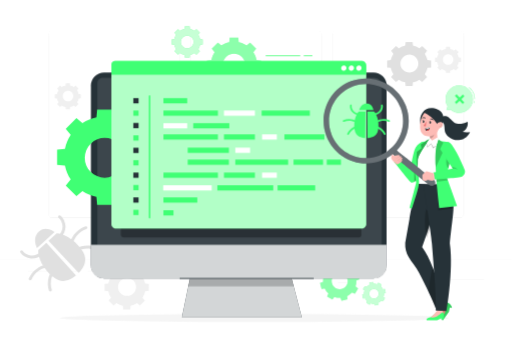
t = 0.00 s
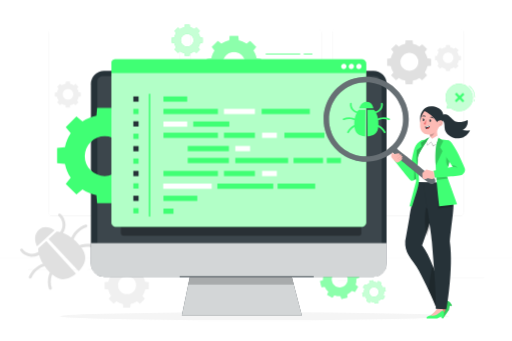
t = 0.19 s
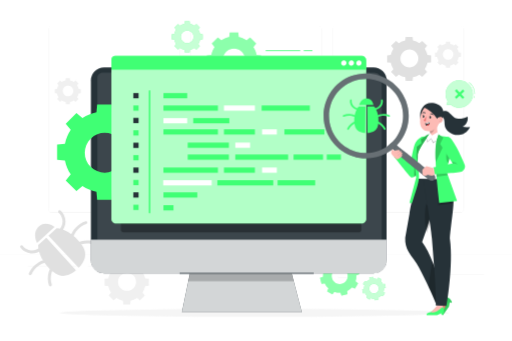
t = 0.56 s
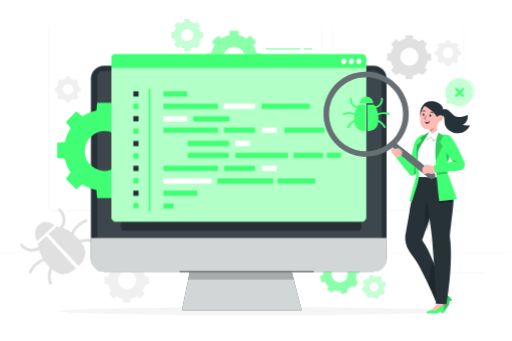
t = 0.75 s
t = 0.94 s: frame unchanged from t = 0.56 s, image omitted
t = 1.31 s: frame unchanged from t = 0.19 s, image omitted

The animated SVG that drew these frames (rendered in a browser with its animation timeline set to each time). Animation: 1 CSS @keyframes rule; one cycle of 1.50 s, repeats indefinitely.

<svg class="animated" id="freepik_stories-software-tester" xmlns="http://www.w3.org/2000/svg" viewBox="0 0 750 500" version="1.1" xmlns:xlink="http://www.w3.org/1999/xlink" xmlns:svgjs="http://svgjs.com/svgjs"><style>svg#freepik_stories-software-tester:not(.animated) .animable {opacity: 0;}svg#freepik_stories-software-tester.animated #freepik--background-complete--inject-76 {animation: 1.5s Infinite  linear floating;animation-delay: 0s;}svg#freepik_stories-software-tester.animated #freepik--Shadow--inject-76 {animation: 1.5s Infinite  linear floating;animation-delay: 0s;}svg#freepik_stories-software-tester.animated #freepik--Gears_2--inject-76 {animation: 1.5s Infinite  linear floating;animation-delay: 0s;}svg#freepik_stories-software-tester.animated #freepik--Device--inject-76 {animation: 1.5s Infinite  linear floating;animation-delay: 0s;}svg#freepik_stories-software-tester.animated #freepik--Gear_1--inject-76 {animation: 1.5s Infinite  linear floating;animation-delay: 0s;}svg#freepik_stories-software-tester.animated #freepik--Tab--inject-76 {animation: 1.5s Infinite  linear floating;animation-delay: 0s;}svg#freepik_stories-software-tester.animated #freepik--Speech_Bubble--inject-76 {animation: 1.5s Infinite  linear floating;animation-delay: 0s;}svg#freepik_stories-software-tester.animated #freepik--Character--inject-76 {animation: 1.5s Infinite  linear floating;animation-delay: 0s;}            @keyframes floating {                0% {                    opacity: 1;                    transform: translateY(0px);                }                50% {                    transform: translateY(-10px);                }                100% {                    opacity: 1;                    transform: translateY(0px);                }            }        </style><g id="freepik--background-complete--inject-76" class="animable" style="transform-origin: 375px 249.142px;"><g id="els6r88xxpu" class="animable" style="transform-origin: 375px 229.83px;"><g id="elc1lh1mrg7nq" class="animable" style="transform-origin: 375px 212.709px;"><g id="el0tsl9ptvyi8q" class="animable" style="transform-origin: 375px 182.114px;"><g id="eldzn4ff1niim" class="animable" style="transform-origin: 479.147px 182.114px;"><path d="M673.734,319.613h-180.746c-3.232,0-5.862-2.63-5.862-5.862V50.477c0-3.232,2.63-5.862,5.862-5.862h180.746c3.232,0,5.862,2.629,5.862,5.862V313.751c0,3.233-2.63,5.862-5.862,5.862ZM492.988,44.866c-3.095,0-5.612,2.518-5.612,5.612V313.751c0,3.095,2.518,5.612,5.612,5.612h180.746c3.095,0,5.612-2.518,5.612-5.612V50.477c0-3.094-2.518-5.612-5.612-5.612h-180.746Z" style="fill: rgb(224, 224, 224); transform-origin: 583.361px 182.114px;" id="elxgxqzxiql6" class="animable"></path><path d="M465.306,319.613h-180.747c-3.232,0-5.862-2.63-5.862-5.862V50.477c0-3.232,2.629-5.862,5.862-5.862h180.747c3.232,0,5.862,2.629,5.862,5.862V313.751c0,3.233-2.63,5.862-5.862,5.862ZM284.559,44.866c-3.094,0-5.612,2.518-5.612,5.612V313.751c0,3.095,2.518,5.612,5.612,5.612h180.747c3.095,0,5.612-2.518,5.612-5.612V50.477c0-3.094-2.518-5.612-5.612-5.612h-180.747Z" style="fill: rgb(224, 224, 224); transform-origin: 374.933px 182.114px;" id="eligbauvko41j" class="animable"></path></g><path d="M257.012,319.613H76.266c-3.232,0-5.862-2.63-5.862-5.862V50.477c0-3.232,2.629-5.862,5.862-5.862h180.746c3.232,0,5.862,2.629,5.862,5.862V313.751c0,3.233-2.63,5.862-5.862,5.862ZM76.266,44.866c-3.094,0-5.612,2.518-5.612,5.612V313.751c0,3.095,2.518,5.612,5.612,5.612h180.746c3.095,0,5.612-2.518,5.612-5.612V50.477c0-3.094-2.517-5.612-5.612-5.612H76.266Z" style="fill: rgb(224, 224, 224); transform-origin: 166.639px 182.114px;" id="elq9geyvb9rxj" class="animable"></path></g><rect y="380.683" width="750" height=".12" style="fill: rgb(224, 224, 224); transform-origin: 375px 380.743px;" id="els34l6xb4zic" class="animable"></rect></g><g id="elt2vedsngffe" class="animable" style="transform-origin: 375px 406.153px;"><rect x="653.626" y="410.059" width="55.729" height=".421" style="fill: rgb(235, 235, 235); transform-origin: 681.49px 410.27px;" id="elikd42sh54mj" class="animable"></rect><rect x="495.044" y="414.624" width="14.627" height=".421" style="fill: rgb(235, 235, 235); transform-origin: 502.357px 414.835px;" id="elklzbxzwyr8" class="animable"></rect><rect x="40.645" y="397.261" width="72.675" height=".421" style="fill: rgb(235, 235, 235); transform-origin: 76.9825px 397.472px;" id="elo1ncafuny8" class="animable"></rect><rect x="128.299" y="397.261" width="10.655" height=".421" style="fill: rgb(235, 235, 235); transform-origin: 133.626px 397.472px;" id="elmx2wd49lnxa" class="animable"></rect><rect x="173.586" y="404.365" width="157.613" height=".421" style="fill: rgb(235, 235, 235); transform-origin: 252.393px 404.576px;" id="el12shpqdzc62" class="animable"></rect></g></g><g id="elb51z0l5l88k" class="animable" style="transform-origin: 85.3249px 371.445px;"><path d="M82.707,341.945l-11.928,10.966,44.071,47.204s17.907-14.64,5.369-32.839c-12.538-18.199-28.796-25.133-37.512-25.332Z" style="fill: rgb(224, 224, 224); transform-origin: 97.7266px 371.03px;" id="elhshuh12w1f" class="animable"></path><path d="M88.101,315.963c2.477,1.694,4.384,4.561,5.617,7.256,1.277,2.79,1.976,5.798,2.029,8.867,.106,6.125-2.648,12.159-7.149,16.268-2.062,1.883-5.004-1.309-2.938-3.195,3.618-3.304,5.747-8.001,5.753-12.913,.003-2.357-.524-4.738-1.488-6.887-.902-2.012-2.262-4.44-4.125-5.713-2.303-1.575-.008-5.261,2.3-3.683h0Z" style="fill: rgb(224, 224, 224); transform-origin: 90.2972px 332.253px;" id="el3v14uy91ugr" class="animable"></path><path d="M126.122,335.963c-9.32,3.194-16.63,11.115-19.35,20.533-.777,2.691-4.925,1.407-4.15-1.276,3.184-11.024,11.766-19.795,22.576-23.499,1.118-.383,2.342,.612,2.583,1.659,.287,1.25-.557,2.205-1.659,2.583h0Z" style="fill: rgb(224, 224, 224); transform-origin: 115.182px 344.81px;" id="el53ht9r6pq7x" class="animable"></path><path d="M138.758,366.574c-8.386-3.407-17.976-2.875-25.898,1.524-2.441,1.356-4.429-2.505-1.984-3.863,8.813-4.894,19.809-5.61,29.158-1.812,1.085,.441,1.802,1.524,1.437,2.713-.321,1.045-1.622,1.88-2.713,1.437h0Z" style="fill: rgb(224, 224, 224); transform-origin: 125.664px 364.191px;" id="elgx22j5nqt8t" class="animable"></path><path d="M55.717,366.76l11.928-10.967,43.344,47.872s-16.089,16.617-33.173,2.598-22.632-30.801-22.099-39.503Z" style="fill: rgb(224, 224, 224); transform-origin: 83.3357px 383.839px;" id="els5kwhu2nhi" class="animable"></path><path d="M33.237,367.974c1.086,1.916,3.322,3.449,5.198,4.507,2.103,1.186,4.48,1.942,6.888,2.142,4.895,.406,9.754-1.321,13.349-4.65,2.05-1.898,4.991,1.295,2.938,3.196-4.472,4.14-10.716,6.379-16.81,5.76-3.051-.31-5.996-1.255-8.665-2.765-2.581-1.461-5.278-3.593-6.76-6.206-1.377-2.429,2.484-4.415,3.863-1.984h0Z" style="fill: rgb(224, 224, 224); transform-origin: 45.6947px 372.949px;" id="eldhmqg5bsut" class="animable"></path><path d="M41.967,408.245c4.597-10.46,14.056-18.278,25.308-20.527,2.736-.547,3.673,3.693,.924,4.242-9.613,1.921-18.119,8.542-22.083,17.561-.475,1.081-1.498,1.796-2.713,1.437-1.024-.303-1.908-1.642-1.437-2.713h0Z" style="fill: rgb(224, 224, 224); transform-origin: 55.844px 399.361px;" id="elkh3hr53gmhf" class="animable"></path><path d="M71.319,425.603c-3.001-9.634-1.366-20.532,4.249-28.904,1.556-2.319,5.241-.022,3.683,2.3-5.048,7.525-6.382,17.037-3.69,25.679,.349,1.119-.585,2.349-1.659,2.583-1.228,.267-2.233-.536-2.583-1.659h0Z" style="fill: rgb(224, 224, 224); transform-origin: 74.7331px 411.523px;" id="el1noa75fc58u" class="animable"></path><path d="M79.698,340.147c.159,.354-12.392-10.39-23.049-.592-10.657,9.798-2.595,24.178-2.595,24.178l25.644-23.586Z" style="fill: rgb(224, 224, 224); transform-origin: 65.4156px 349.577px;" id="el8pbipwsyd1v" class="animable"></path></g><path d="M576.479,78.665c-1.925,2.932-3.22,6.152-3.91,9.474l-5.291,.498v10.245l5.291,.499c.689,3.321,1.984,6.541,3.909,9.474l-3.379,4.081,7.245,7.245,4.081-3.379c2.932,1.925,6.153,3.22,9.474,3.909l.498,5.291h10.245l.498-5.29c3.322-.69,6.542-1.985,9.474-3.91l4.081,3.379,7.245-7.245-3.379-4.082c1.925-2.932,3.22-6.152,3.909-9.474l5.29-.499v-10.245l-5.29-.499c-.69-3.321-1.985-6.541-3.91-9.473l3.379-4.081-7.245-7.245-4.081,3.379c-2.932-1.925-6.153-3.221-9.473-3.91l-.499-5.29h-10.245l-.498,5.291c-3.321,.69-6.541,1.984-9.473,3.909l-4.081-3.379-7.245,7.245,3.379,4.082Zm32.755,5.18c5.126,5.127,5.127,13.439,0,18.566-5.127,5.127-13.44,5.126-18.566,0-5.127-5.127-5.127-13.439,0-18.566,5.127-5.127,13.439-5.127,18.566,0Z" style="fill: rgb(224, 224, 224); transform-origin: 599.519px 93.7595px;" id="elv98l6agt5ms" class="animable"></path><path d="M642.888,78.8c-1.138,1.733-1.903,3.636-2.311,5.599l-3.127,.294v6.055l3.127,.295c.407,1.963,1.173,3.866,2.31,5.599l-1.997,2.412,4.282,4.282,2.412-1.997c1.733,1.138,3.636,1.903,5.599,2.311l.294,3.127h6.055l.295-3.127c1.963-.408,3.866-1.173,5.599-2.311l2.412,1.997,4.282-4.282-1.997-2.412c1.138-1.733,1.903-3.636,2.31-5.599l3.126-.295v-6.055l-3.126-.295c-.408-1.963-1.173-3.866-2.311-5.599l1.997-2.412-4.282-4.282-2.412,1.997c-1.733-1.138-3.636-1.904-5.599-2.311l-.295-3.127h-6.055l-.294,3.127c-1.963,.408-3.866,1.173-5.599,2.31l-2.412-1.997-4.282,4.282,1.997,2.412Zm19.359,3.061c3.03,3.03,3.03,7.943,0,10.973-3.03,3.03-7.943,3.03-10.973,0s-3.03-7.943,0-10.973c3.03-3.03,7.943-3.03,10.973,0Z" style="fill: rgb(240, 240, 240); transform-origin: 656.504px 87.7205px;" id="elgthwl6phfoa" class="animable"></path><path d="M85.521,132.23c-1.138,1.733-1.903,3.636-2.311,5.599l-3.127,.294v6.055l3.127,.295c.407,1.963,1.173,3.866,2.31,5.599l-1.997,2.412,4.282,4.282,2.412-1.997c1.733,1.138,3.636,1.903,5.599,2.311l.294,3.127h6.055l.295-3.127c1.963-.408,3.866-1.173,5.599-2.311l2.412,1.997,4.282-4.282-1.997-2.412c1.138-1.733,1.903-3.636,2.31-5.599l3.126-.295v-6.055l-3.126-.295c-.408-1.963-1.173-3.866-2.311-5.599l1.997-2.412-4.282-4.282-2.412,1.997c-1.733-1.138-3.636-1.904-5.599-2.311l-.295-3.127h-6.055l-.294,3.127c-1.963,.408-3.866,1.173-5.599,2.311l-2.412-1.997-4.282,4.282,1.997,2.412Zm19.359,3.062c3.03,3.03,3.03,7.943,0,10.973-3.03,3.03-7.943,3.03-10.973,0s-3.03-7.943,0-10.973c3.03-3.03,7.943-3.03,10.973,0Z" style="fill: rgb(240, 240, 240); transform-origin: 99.1375px 141.151px;" id="eleg9en4p24c8" class="animable"></path><path d="M162.378,406.13c-1.933,2.944-3.234,6.178-3.926,9.514l-5.313,.5v10.289l5.314,.501c.692,3.335,1.993,6.569,3.926,9.514l-3.394,4.099,7.276,7.275,4.099-3.393c2.945,1.933,6.179,3.234,9.514,3.926l.5,5.313h10.289l.501-5.313c3.336-.693,6.57-1.993,9.514-3.926l4.099,3.393,7.276-7.276-3.393-4.099c1.933-2.945,3.234-6.179,3.926-9.514l5.312-.501v-10.289l-5.312-.501c-.693-3.335-1.993-6.569-3.927-9.514l3.394-4.099-7.276-7.275-4.099,3.393c-2.945-1.933-6.179-3.234-9.514-3.927l-.501-5.313h-10.289l-.5,5.313c-3.335,.693-6.569,1.993-9.514,3.926l-4.099-3.393-7.276,7.276,3.394,4.099Zm32.895,5.202c5.148,5.148,5.149,13.497,0,18.645-5.149,5.149-13.497,5.149-18.646,0s-5.149-13.496,0-18.646c5.149-5.149,13.496-5.149,18.645,0Z" style="fill: rgb(240, 240, 240); transform-origin: 185.519px 421.288px;" id="elptf0a9thbj" class="animable"></path></g><g id="freepik--Shadow--inject-76" class="animable" style="transform-origin: 372.69px 466.2px;"><ellipse cx="372.69" cy="466.2" rx="285.376" ry="5.907" style="fill: rgb(245, 245, 245); transform-origin: 372.69px 466.2px;" id="elxkwwychrm4j" class="animable"></ellipse></g><g id="freepik--Gears_2--inject-76" class="animable" style="transform-origin: 408.342px 243.366px;"><g id="elkhsstiyk7p" class="animable" style="transform-origin: 497.748px 412.22px;"><path d="M474.597,404.293c-1.013,2.947-1.419,6.003-1.282,9.014l-4.444,1.592,2.252,8.818,4.664-.734c1.323,2.707,3.146,5.194,5.448,7.294l-2.011,4.256,7.828,4.643,2.77-3.805c2.947,1.012,6.004,1.419,9.014,1.282l1.592,4.444,8.818-2.253-.734-4.663c2.707-1.324,5.194-3.147,7.295-5.448l4.256,2.011,4.643-7.828-3.805-2.77c1.012-2.947,1.419-6.003,1.282-9.014l4.443-1.592-2.252-8.818-4.663,.734c-1.324-2.707-3.147-5.194-5.448-7.294l2.011-4.256-7.828-4.643-2.77,3.806c-2.947-1.013-6.004-1.42-9.014-1.283l-1.592-4.444-8.818,2.253,.734,4.663c-2.707,1.324-5.194,3.146-7.294,5.448l-4.256-2.011-4.643,7.829,3.806,2.77Zm29.193-2.261c5.626,3.337,7.482,10.603,4.145,16.229-3.337,5.627-10.604,7.482-16.229,4.146-5.627-3.337-7.482-10.603-4.145-16.229,3.337-5.626,10.602-7.482,16.229-4.145Z" style="fill: rgb(64, 255, 116); transform-origin: 497.748px 412.22px;" id="elwxsofgajz2f" class="animable"></path><g id="eluw32ahsh5vq"><path d="M474.597,404.293c-1.013,2.947-1.419,6.003-1.282,9.014l-4.444,1.592,2.252,8.818,4.664-.734c1.323,2.707,3.146,5.194,5.448,7.294l-2.011,4.256,7.828,4.643,2.77-3.805c2.947,1.012,6.004,1.419,9.014,1.282l1.592,4.444,8.818-2.253-.734-4.663c2.707-1.324,5.194-3.147,7.295-5.448l4.256,2.011,4.643-7.828-3.805-2.77c1.012-2.947,1.419-6.003,1.282-9.014l4.443-1.592-2.252-8.818-4.663,.734c-1.324-2.707-3.147-5.194-5.448-7.294l2.011-4.256-7.828-4.643-2.77,3.806c-2.947-1.013-6.004-1.42-9.014-1.283l-1.592-4.444-8.818,2.253,.734,4.663c-2.707,1.324-5.194,3.146-7.294,5.448l-4.256-2.011-4.643,7.829,3.806,2.77Zm29.193-2.261c5.626,3.337,7.482,10.603,4.145,16.229-3.337,5.627-10.604,7.482-16.229,4.146-5.627-3.337-7.482-10.603-4.145-16.229,3.337-5.626,10.602-7.482,16.229-4.145Z" style="fill: rgb(255, 255, 255); opacity: 0.4; transform-origin: 497.748px 412.22px;" class="animable"></path></g></g><g id="elnpfpetepra" class="animable" style="transform-origin: 547.952px 430.624px;"><path d="M534.095,425.883c-.606,1.764-.849,3.593-.767,5.395l-2.66,.953,1.348,5.278,2.791-.44c.792,1.62,1.883,3.109,3.261,4.366l-1.204,2.547,4.686,2.779,1.658-2.278c1.764,.606,3.593,.849,5.395,.767l.953,2.66,5.278-1.349-.439-2.791c1.62-.793,3.109-1.883,4.366-3.261l2.547,1.203,2.779-4.686-2.278-1.658c.606-1.764,.849-3.593,.767-5.395l2.659-.953-1.348-5.278-2.791,.439c-.792-1.62-1.883-3.109-3.261-4.366l1.204-2.547-4.686-2.779-1.658,2.278c-1.764-.606-3.594-.85-5.395-.768l-.953-2.66-5.278,1.348,.439,2.791c-1.62,.792-3.109,1.883-4.366,3.26l-2.547-1.204-2.779,4.686,2.278,1.658Zm17.473-1.353c3.367,1.997,4.478,6.346,2.481,9.713-1.997,3.368-6.346,4.478-9.714,2.481-3.368-1.997-4.478-6.346-2.481-9.713,1.997-3.367,6.346-4.478,9.713-2.481Z" style="fill: rgb(64, 255, 116); transform-origin: 547.952px 430.624px;" id="el121ybdrxyy5" class="animable"></path><g id="elpyai3kl65r"><path d="M534.095,425.883c-.606,1.764-.849,3.593-.767,5.395l-2.66,.953,1.348,5.278,2.791-.44c.792,1.62,1.883,3.109,3.261,4.366l-1.204,2.547,4.686,2.779,1.658-2.278c1.764,.606,3.593,.849,5.395,.767l.953,2.66,5.278-1.349-.439-2.791c1.62-.793,3.109-1.883,4.366-3.261l2.547,1.203,2.779-4.686-2.278-1.658c.606-1.764,.849-3.593,.767-5.395l2.659-.953-1.348-5.278-2.791,.439c-.792-1.62-1.883-3.109-3.261-4.366l1.204-2.547-4.686-2.779-1.658,2.278c-1.764-.606-3.594-.85-5.395-.768l-.953-2.66-5.278,1.348,.439,2.791c-1.62,.792-3.109,1.883-4.366,3.26l-2.547-1.204-2.779,4.686,2.278,1.658Zm17.473-1.353c3.367,1.997,4.478,6.346,2.481,9.713-1.997,3.368-6.346,4.478-9.714,2.481-3.368-1.997-4.478-6.346-2.481-9.713,1.997-3.367,6.346-4.478,9.713-2.481Z" style="fill: rgb(255, 255, 255); opacity: 0.7; transform-origin: 547.952px 430.624px;" class="animable"></path></g></g><g id="elzposdo947tg" class="animable" style="transform-origin: 342.738px 95.107px;"><path d="M314.352,76.512c-2.371,3.612-3.966,7.579-4.816,11.671l-6.517,.613v12.621l6.518,.614c.849,4.091,2.444,8.058,4.816,11.67l-4.162,5.028,8.924,8.924,5.028-4.162c3.612,2.371,7.579,3.966,11.67,4.816l.614,6.518h12.621l.614-6.517c4.092-.85,8.058-2.445,11.671-4.816l5.028,4.162,8.925-8.924-4.162-5.028c2.371-3.612,3.966-7.579,4.816-11.67l6.516-.614v-12.621l-6.516-.614c-.85-4.091-2.445-8.058-4.817-11.67l4.162-5.028-8.924-8.924-5.028,4.162c-3.612-2.372-7.58-3.967-11.67-4.817l-.614-6.517h-12.621l-.614,6.518c-4.091,.85-8.058,2.444-11.67,4.816l-5.028-4.162-8.925,8.925,4.162,5.028Zm39.999,6.981c6.413,6.414,6.414,16.813,0,23.227-6.415,6.414-16.814,6.414-23.227,0-6.414-6.414-6.414-16.813,0-23.228,6.414-6.414,16.812-6.414,23.227,0Z" style="fill: rgb(64, 255, 116); transform-origin: 342.738px 95.107px;" id="elqnwy4o7qs3" class="animable"></path><g id="elhykmypvj78m"><path d="M314.352,76.512c-2.371,3.612-3.966,7.579-4.816,11.671l-6.517,.613v12.621l6.518,.614c.849,4.091,2.444,8.058,4.816,11.67l-4.162,5.028,8.924,8.924,5.028-4.162c3.612,2.371,7.579,3.966,11.67,4.816l.614,6.518h12.621l.614-6.517c4.092-.85,8.058-2.445,11.671-4.816l5.028,4.162,8.925-8.924-4.162-5.028c2.371-3.612,3.966-7.579,4.816-11.67l6.516-.614v-12.621l-6.516-.614c-.85-4.091-2.445-8.058-4.817-11.67l4.162-5.028-8.924-8.924-5.028,4.162c-3.612-2.372-7.58-3.967-11.67-4.817l-.614-6.517h-12.621l-.614,6.518c-4.091,.85-8.058,2.444-11.67,4.816l-5.028-4.162-8.925,8.925,4.162,5.028Zm39.999,6.981c6.413,6.414,6.414,16.813,0,23.227-6.415,6.414-16.814,6.414-23.227,0-6.414-6.414-6.414-16.813,0-23.228,6.414-6.414,16.812-6.414,23.227,0Z" style="fill: rgb(255, 255, 255); opacity: 0.4; transform-origin: 342.738px 95.107px;" class="animable"></path></g></g><g id="elrpxt4dlj2yg" class="animable" style="transform-origin: 274.141px 61.5165px;"><path d="M257.924,50.894c-1.355,2.063-2.266,4.33-2.752,6.668l-3.723,.351v7.211l3.724,.351c.485,2.337,1.396,4.603,2.751,6.667l-2.378,2.872,5.099,5.099,2.872-2.378c2.064,1.355,4.33,2.266,6.667,2.751l.351,3.724h7.21l.351-3.724c2.338-.486,4.604-1.397,6.668-2.752l2.873,2.378,5.099-5.099-2.378-2.873c1.355-2.064,2.266-4.33,2.751-6.668l3.723-.351v-7.211l-3.723-.351c-.485-2.337-1.397-4.604-2.752-6.667l2.378-2.872-5.099-5.099-2.872,2.378c-2.064-1.355-4.33-2.267-6.667-2.752l-.351-3.724h-7.211l-.351,3.724c-2.337,.485-4.604,1.396-6.667,2.751l-2.873-2.378-5.099,5.099,2.378,2.873Zm22.852,3.988c3.664,3.664,3.664,9.606,0,13.27-3.665,3.665-9.606,3.664-13.27,0-3.665-3.665-3.665-9.606,0-13.27,3.665-3.664,9.606-3.665,13.27,0Z" style="fill: rgb(64, 255, 116); transform-origin: 274.141px 61.5165px;" id="elf73kh7lx9mg" class="animable"></path><g id="elp3gitzp43ma"><path d="M257.924,50.894c-1.355,2.063-2.266,4.33-2.752,6.668l-3.723,.351v7.211l3.724,.351c.485,2.337,1.396,4.603,2.751,6.667l-2.378,2.872,5.099,5.099,2.872-2.378c2.064,1.355,4.33,2.266,6.667,2.751l.351,3.724h7.21l.351-3.724c2.338-.486,4.604-1.397,6.668-2.752l2.873,2.378,5.099-5.099-2.378-2.873c1.355-2.064,2.266-4.33,2.751-6.668l3.723-.351v-7.211l-3.723-.351c-.485-2.337-1.397-4.604-2.752-6.667l2.378-2.872-5.099-5.099-2.872,2.378c-2.064-1.355-4.33-2.267-6.667-2.752l-.351-3.724h-7.211l-.351,3.724c-2.337,.485-4.604,1.396-6.667,2.751l-2.873-2.378-5.099,5.099,2.378,2.873Zm22.852,3.988c3.664,3.664,3.664,9.606,0,13.27-3.665,3.665-9.606,3.664-13.27,0-3.665-3.665-3.665-9.606,0-13.27,3.665-3.664,9.606-3.665,13.27,0Z" style="fill: rgb(255, 255, 255); opacity: 0.7; transform-origin: 274.141px 61.5165px;" class="animable"></path></g></g></g><g id="freepik--Device--inject-76" class="animable" style="transform-origin: 349.765px 285.73px;"><g id="elpwrwjklo92h" class="animable" style="transform-origin: 349.765px 285.73px;"><rect x="132.932" y="106.246" width="433.667" height="302.044" rx="19.252" ry="19.252" style="fill: rgb(38, 50, 56); transform-origin: 349.765px 257.268px;" id="el2spkfirli4" class="animable"></rect><g id="eljxgy6dp840s"><path d="M149.981,113.951h398.156c6.215,0,11.262,5.046,11.262,11.262v234.177H142.343V121.588c0-4.215,3.422-7.637,7.637-7.637Z" style="fill: rgb(255, 255, 255); opacity: 0.1; transform-origin: 350.871px 236.671px;" class="animable"></path></g><g id="eltge12af1ve"><path d="M132.932,359.05h433.667v30.654c0,10.257-8.328,18.585-18.585,18.585H151.355c-10.168,0-18.423-8.255-18.423-18.423v-30.816h0Z" style="fill: rgb(255, 255, 255); opacity: 0.8; transform-origin: 349.765px 383.669px;" class="animable"></path></g><g id="elmln9xe1a46d" class="animable" style="transform-origin: 354.207px 436.753px;"><polygon points="442.229 465.215 266.185 465.215 277.926 408.29 427.44 408.29 442.229 465.215" style="fill: rgb(38, 50, 56); transform-origin: 354.207px 436.753px;" id="elqomr54rj2o" class="animable"></polygon><g id="elzpo3oav1hm"><polygon points="442.229 465.215 266.185 465.215 277.926 408.29 427.44 408.29 442.229 465.215" style="fill: rgb(255, 255, 255); opacity: 0.8; transform-origin: 354.207px 436.753px;" class="animable"></polygon></g><g id="elrqyap9gs95"><polygon points="430.417 419.752 275.471 419.752 277.926 408.29 427.44 408.29 430.417 419.752" style="opacity: 0.2; transform-origin: 352.944px 414.021px;" class="animable"></polygon></g></g></g><path d="M459.335,408.664h-195.962c-.207,0-.375-.168-.375-.375s.168-.375,.375-.375h195.962c.207,0,.375,.168,.375,.375s-.168,.375-.375,.375Z" style="fill: rgb(38, 50, 56); transform-origin: 361.354px 408.289px;" id="elh3tim1h7jyl" class="animable"></path></g><g id="freepik--Gear_1--inject-76" class="animable" style="transform-origin: 153.137px 230.505px;"><path d="M103.293,197.852c-4.165,6.342-6.965,13.309-8.458,20.494l-11.444,1.077v22.163l11.445,1.079c1.49,7.183,4.292,14.15,8.457,20.494l-7.31,8.829,15.672,15.672,8.829-7.309c6.343,4.164,13.309,6.966,20.494,8.457l1.078,11.445h22.163l1.078-11.445c7.185-1.493,14.151-4.294,20.494-8.458l8.829,7.309,15.672-15.672-7.309-8.829c4.164-6.343,6.965-13.309,8.456-20.494l11.443-1.078,.002-22.163-11.444-1.079c-1.492-7.184-4.294-14.15-8.458-20.493l7.31-8.829-15.672-15.672-8.829,7.309c-6.343-4.165-13.31-6.967-20.494-8.458l-1.079-11.444h-22.163l-1.078,11.445c-7.185,1.492-14.151,4.292-20.493,8.457l-8.829-7.31-15.672,15.672,7.31,8.829Zm70.49,13.017c11.401,11.401,11.402,29.888,0,41.29-11.403,11.403-29.89,11.401-41.291,0-11.402-11.402-11.402-29.888,0-41.291,11.402-11.402,29.887-11.402,41.29,0Z" style="fill: rgb(64, 255, 116); transform-origin: 153.137px 230.505px;" id="elumoehsxlpo" class="animable"></path></g><g id="freepik--Tab--inject-76" class="animable" style="transform-origin: 349.835px 214.793px;"><g id="el4jho2utrc4x"><path d="M176.749,332.599h352.79v12.436c0,1.801-1.462,3.263-3.263,3.263H180.87c-2.274,0-4.12-1.846-4.12-4.12v-11.58h0Z" style="opacity: 0.3; transform-origin: 353.144px 340.448px;" class="animable"></path></g><g id="eljnsmhrntkv" class="animable" style="transform-origin: 349.835px 208.234px;"><g id="el41vbd5iweiy" class="animable" style="transform-origin: 349.8px 212.339px;"><path d="M169.732,89.497h360.137c3.711,0,6.725,3.013,6.725,6.725v232.233c0,3.711-3.013,6.725-6.725,6.725H169.732c-3.711,0-6.725-3.013-6.725-6.725V96.222c0-3.711,3.013-6.724,6.724-6.724Z" style="fill: rgb(64, 255, 116); transform-origin: 349.8px 212.339px;" id="elv086h9z80ye" class="animable"></path><g id="elig35ro8vhm"><path d="M169.732,89.497h360.137c3.711,0,6.725,3.013,6.725,6.725v232.233c0,3.711-3.013,6.725-6.725,6.725H169.732c-3.711,0-6.725-3.013-6.725-6.725V96.222c0-3.711,3.013-6.724,6.724-6.724Z" style="fill: rgb(255, 255, 255); opacity: 0.6; transform-origin: 349.8px 212.339px;" class="animable"></path></g></g><path d="M536.663,109.689H163.008v-15.295c0-2.704,2.192-4.896,4.896-4.896h362.138c3.657,0,6.621,2.964,6.621,6.621v13.571Z" style="fill: rgb(64, 255, 116); transform-origin: 349.836px 99.594px;" id="el2icnbwa676c" class="animable"></path><path d="M529.681,99.096c.518,2.739-1.837,5.096-4.576,4.578-1.522-.288-2.767-1.532-3.056-3.054-.521-2.741,1.838-5.1,4.579-4.58,1.521,.289,2.766,1.534,3.054,3.056Z" style="fill: rgb(255, 255, 255); transform-origin: 525.865px 99.8568px;" id="elq5nyw3la3dd" class="animable"></path><path d="M518.628,99.096c.519,2.74-1.838,5.097-4.577,4.578-1.522-.288-2.767-1.533-3.056-3.054-.52-2.74,1.838-5.099,4.578-4.579,1.522,.289,2.766,1.534,3.055,3.056Z" style="fill: rgb(255, 255, 255); transform-origin: 514.811px 99.8574px;" id="eltv9588znfee" class="animable"></path><path d="M507.576,99.096c.519,2.739-1.837,5.096-4.576,4.578-1.522-.288-2.767-1.532-3.056-3.054-.521-2.741,1.837-5.1,4.578-4.58,1.522,.289,2.766,1.534,3.054,3.056Z" style="fill: rgb(255, 255, 255); transform-origin: 503.76px 99.8568px;" id="elowymw0ozh3c" class="animable"></path><rect x="195.128" y="143.88" width="7.682" height="7.682" style="fill: rgb(38, 50, 56); transform-origin: 198.969px 147.721px;" id="elm0d50mqqzlf" class="animable"></rect><rect x="195.128" y="162.076" width="7.682" height="7.682" style="fill: rgb(64, 255, 116); transform-origin: 198.969px 165.917px;" id="el1kvck5i35iri" class="animable"></rect><rect x="195.128" y="180.273" width="7.682" height="7.682" style="fill: rgb(38, 50, 56); transform-origin: 198.969px 184.114px;" id="eltl57en26exr" class="animable"></rect><rect x="195.128" y="198.47" width="7.682" height="7.682" style="fill: rgb(64, 255, 116); transform-origin: 198.969px 202.311px;" id="elewu6g9ohwy" class="animable"></rect><rect x="195.128" y="216.667" width="7.682" height="7.682" style="fill: rgb(38, 50, 56); transform-origin: 198.969px 220.508px;" id="el4ex589at8gg" class="animable"></rect><rect x="195.128" y="234.864" width="7.682" height="7.682" style="fill: rgb(64, 255, 116); transform-origin: 198.969px 238.705px;" id="elfrwwqnhi4rl" class="animable"></rect><rect x="195.128" y="253.061" width="7.682" height="7.682" style="fill: rgb(38, 50, 56); transform-origin: 198.969px 256.902px;" id="el17u4yj3kch" class="animable"></rect><rect x="195.128" y="271.258" width="7.682" height="7.682" style="fill: rgb(64, 255, 116); transform-origin: 198.969px 275.099px;" id="elwkxe0xft9q" class="animable"></rect><rect x="195.128" y="289.454" width="7.682" height="7.682" style="fill: rgb(38, 50, 56); transform-origin: 198.969px 293.295px;" id="el8t7r8vowu72" class="animable"></rect><rect x="195.128" y="307.651" width="7.682" height="7.682" style="fill: rgb(64, 255, 116); transform-origin: 198.969px 311.492px;" id="ellndlaejelvq" class="animable"></rect><rect x="239.255" y="143.88" width="34.885" height="7.682" style="fill: rgb(64, 255, 116); transform-origin: 256.697px 147.721px;" id="elmw6dbs2od8n" class="animable"></rect><rect x="239.255" y="180.592" width="34.885" height="7.682" style="fill: rgb(255, 255, 255); transform-origin: 256.697px 184.433px;" id="elf1e81badl8" class="animable"></rect><rect x="239.255" y="162.076" width="79.9" height="7.682" style="fill: rgb(64, 255, 116); transform-origin: 279.205px 165.917px;" id="elxutc7yerrx" class="animable"></rect><rect x="328.009" y="162.076" width="45.388" height="7.682" style="fill: rgb(255, 255, 255); transform-origin: 350.703px 165.917px;" id="elpbvor9fodfa" class="animable"></rect><rect x="239.255" y="197.027" width="79.9" height="7.682" style="fill: rgb(64, 255, 116); transform-origin: 279.205px 200.868px;" id="els58zelvgkbj" class="animable"></rect><rect x="328.009" y="197.027" width="45.388" height="7.682" style="fill: rgb(64, 255, 116); transform-origin: 350.703px 200.868px;" id="elicwsgymjsqd" class="animable"></rect><rect x="274.878" y="216.497" width="60.362" height="7.682" style="fill: rgb(64, 255, 116); transform-origin: 305.059px 220.338px;" id="ellt5v9bikqo9" class="animable"></rect><rect x="383.873" y="197.027" width="21.697" height="7.682" style="fill: rgb(255, 255, 255); transform-origin: 394.721px 200.868px;" id="elzh3kr2hlr7" class="animable"></rect><rect x="239.255" y="253.061" width="79.9" height="7.682" style="fill: rgb(64, 255, 116); transform-origin: 279.205px 256.902px;" id="elpvls4lx82" class="animable"></rect><rect x="328.009" y="253.061" width="45.388" height="7.682" style="fill: rgb(64, 255, 116); transform-origin: 350.703px 256.902px;" id="eleykb2jcaa6q" class="animable"></rect><rect x="318.353" y="271.641" width="81.931" height="7.682" style="fill: rgb(64, 255, 116); transform-origin: 359.319px 275.482px;" id="el4308g1kkipt" class="animable"></rect><rect x="406.64" y="271.641" width="55.136" height="7.682" style="fill: rgb(64, 255, 116); transform-origin: 434.208px 275.482px;" id="el1m7se5vzkcsj" class="animable"></rect><rect x="383.873" y="253.061" width="21.697" height="7.682" style="fill: rgb(255, 255, 255); transform-origin: 394.721px 256.902px;" id="el8zvig7jdyrc" class="animable"></rect><rect x="238.937" y="271.641" width="71.126" height="7.682" style="fill: rgb(255, 255, 255); transform-origin: 274.5px 275.482px;" id="elv7n61l3xoj" class="animable"></rect><rect x="344.63" y="216.497" width="21.697" height="7.682" style="fill: rgb(255, 255, 255); transform-origin: 355.478px 220.338px;" id="elkshxe11c53a" class="animable"></rect><rect x="429.998" y="233.988" width="43.284" height="7.682" style="fill: rgb(64, 255, 116); transform-origin: 451.64px 237.829px;" id="elg7hf8b1zqy7" class="animable"></rect><rect x="478.786" y="233.988" width="20.763" height="7.682" style="fill: rgb(64, 255, 116); transform-origin: 489.168px 237.829px;" id="elfv1ze7mkgcl" class="animable"></rect><rect x="282.968" y="180.574" width="52.915" height="7.682" style="fill: rgb(64, 255, 116); transform-origin: 309.425px 184.415px;" id="elz8scf0k89ho" class="animable"></rect><rect x="416.618" y="197.027" width="58.64" height="7.682" style="fill: rgb(64, 255, 116); transform-origin: 445.938px 200.868px;" id="el76lbjb4ejxx" class="animable"></rect><rect x="274.878" y="233.988" width="60.362" height="7.682" style="fill: rgb(64, 255, 116); transform-origin: 305.059px 237.829px;" id="eluoayep8595" class="animable"></rect><rect x="344.63" y="233.988" width="77.465" height="7.682" style="fill: rgb(64, 255, 116); transform-origin: 383.363px 237.829px;" id="el2n8tti0gpdb" class="animable"></rect><rect x="383.276" y="162.076" width="70.665" height="7.682" style="fill: rgb(64, 255, 116); transform-origin: 418.608px 165.917px;" id="el2mha2osikqm" class="animable"></rect><rect x="239.255" y="289.454" width="49.678" height="7.682" style="fill: rgb(64, 255, 116); transform-origin: 264.094px 293.295px;" id="el5osa678dae" class="animable"></rect><rect x="239.255" y="308.281" width="14.756" height="7.682" style="fill: rgb(64, 255, 116); transform-origin: 246.633px 312.122px;" id="elbkxpbukjna5" class="animable"></rect><path d="M217.882,140.58v178.803c0,1.448,2.25,1.45,2.25,0V140.58c0-1.448-2.25-1.45-2.25,0h0Z" style="fill: rgb(64, 255, 116); transform-origin: 219.007px 229.982px;" id="elui8oggqpfp" class="animable"></path><g id="elcmm9w72i4tj" class="animable" style="transform-origin: 423.45px 81.788px;"><path d="M439.533,82.288h-49.986c-.276,0-.5-.224-.5-.5s.224-.5,.5-.5h49.986c.276,0,.5,.224,.5,.5s-.224,.5-.5,.5Z" style="fill: rgb(64, 255, 116); transform-origin: 414.54px 81.788px;" id="el65789ocldz" class="animable"></path><path d="M457.353,82.288h-12.034c-.276,0-.5-.224-.5-.5s.224-.5,.5-.5h12.034c.276,0,.5,.224,.5,.5s-.224,.5-.5,.5Z" style="fill: rgb(64, 255, 116); transform-origin: 451.336px 81.788px;" id="elv231vf1j3k" class="animable"></path></g></g></g><g id="freepik--Speech_Bubble--inject-76" class="animable" style="transform-origin: 674.41px 145.449px;"><g id="ellcwiei5tj1c" class="animable" style="transform-origin: 674.41px 145.449px;"><g id="el59vlu44hbh7" class="animable" style="transform-origin: 674.41px 145.449px;"><path d="M685.229,129.648c-8.727-6.753-21.275-5.153-28.028,3.574-5.213,6.737-5.428,15.742-1.249,22.61l-1.746,5.741,6.317-.539c.087,.07,.163,.147,.252,.216,8.727,6.753,21.275,5.153,28.028-3.574,6.753-8.727,5.153-21.275-3.574-28.028Z" style="fill: rgb(64, 255, 116); transform-origin: 673.008px 145.449px;" id="elys1rt5qcl0e" class="animable"></path><g id="elodxde28dtb"><path d="M685.229,129.648c-8.727-6.753-21.275-5.153-28.028,3.574-5.213,6.737-5.428,15.742-1.249,22.61l-1.746,5.741,6.317-.539c.087,.07,.163,.147,.252,.216,8.727,6.753,21.275,5.153,28.028-3.574,6.753-8.727,5.153-21.275-3.574-28.028Z" style="fill: rgb(255, 255, 255); opacity: 0.7; transform-origin: 673.008px 145.449px;" class="animable"></path></g><path d="M695.512,145.486h-.013c-.139-.007-.244-.125-.237-.263,.335-6.379-2.807-12.9-8.003-16.614-.112-.081-.138-.237-.058-.349,.08-.113,.237-.138,.349-.058,5.331,3.811,8.555,10.502,8.212,17.048-.008,.133-.118,.237-.25,.237Z" style="fill: rgb(64, 255, 116); transform-origin: 691.471px 136.821px;" id="eldlzmoelzps8" class="animable"></path><path d="M694.709,151.357c-.032,0-.064-.006-.095-.019-.128-.052-.189-.198-.137-.326,.362-.88,.543-1.849,.522-2.8-.003-.138,.106-.252,.244-.255h.006c.136,0,.247,.108,.25,.245,.022,1.02-.172,2.058-.56,3.001-.04,.097-.133,.155-.231,.155Z" style="fill: rgb(64, 255, 116); transform-origin: 694.98px 149.657px;" id="elxih8rteaj4s" class="animable"></path></g><g id="elsgz7oyte76g" class="animable" style="transform-origin: 673.52px 145.449px;"><g id="elpfeysvybawq"><rect x="665.299" y="143.772" width="16.443" height="3.355" style="fill: rgb(64, 255, 116); transform-origin: 673.52px 145.45px; transform: rotate(136.072deg);" class="animable"></rect></g><g id="eli1ke3756xlc"><rect x="665.299" y="143.772" width="16.443" height="3.355" style="fill: rgb(64, 255, 116); transform-origin: 673.52px 145.45px; transform: rotate(46.072deg);" class="animable"></rect></g></g></g></g><g id="freepik--Character--inject-76" class="animable" style="transform-origin: 581.427px 292.202px;"><g id="el44zxmlem8ov" class="animable" style="transform-origin: 581.427px 292.202px;"><g id="elp91z0zwc7d" class="animable" style="transform-origin: 652.14px 188.264px;"><path d="M677.934,193.313c5.347-2.562,8.539-8.973,7.362-14.784-3.096,1.195-6.224,2.399-9.507,2.884-3.283,.485-6.782,.197-9.665-1.447-2.171-1.239-3.857-3.154-5.579-4.965-1.722-1.811-3.596-3.6-5.942-4.46-2.347-.86-5.288-.565-6.92,1.328l-3.588,5.105c2.205-.396,4.432,1.025,5.6,2.937,1.169,1.912,1.479,4.217,1.616,6.454,.137,2.236,.131,4.512,.762,6.662,.807,2.751,2.621,5.123,4.777,7.013,4.785,4.195,11.509,6.174,17.757,4.965,6.248-1.21,11.833-5.678,14.132-11.612-3.573,.569-7.24,.542-10.805-.079Z" style="fill: rgb(38, 50, 56); transform-origin: 666.417px 187.719px;" id="eljcpx1nqe6ff" class="animable"></path><g id="ely2bjpcqz9da" class="animable" style="transform-origin: 632.774px 188.264px;"><path d="M629.645,166.225s-8.685,14.016-9.279,18.478c-3.184,2.457-5.104-2.929-4.649-10.001,.373-5.789,3.695-11.895,8.81-13.906,7.185-2.824,5.118,5.429,5.118,5.429Z" style="fill: rgb(38, 50, 56); transform-origin: 622.786px 172.757px;" id="elqa0yzhg51i" class="animable"></path><g id="eltue5e5t73m" class="animable" style="transform-origin: 632.774px 188.264px;"><g id="elmd3cezbesno" class="animable" style="transform-origin: 632.774px 188.264px;"><path d="M641.472,190.843l-10.24,5.534-2.102,2.075c.502,1.542,.91,3.12,1.014,4.624,.16,1.958-1.657,3.434-3.06,4.706-2.017,1.006,1.863,10.285,1.863,10.285l13.271-13.735c-2.476-6.071-1.848-10.977-.745-13.489Z" style="fill: rgb(253, 187, 181); transform-origin: 634.36px 204.455px;" id="eln6ijtlhhw9h" class="animable"></path><g id="elslqzloqwi9e"><path d="M630.177,203.658c2.89-1.401,6.148-3.978,6.06-7.245-.046-1.376-.231-2.693-.487-3.548l-6.214,6.926c.358,1.231,.459,2.034,.642,3.867Z" style="opacity: 0.2; transform-origin: 632.887px 198.262px;" class="animable"></path></g><path d="M645.837,176.535c-1.811,10.199-2.361,14.543-8.121,19.484-8.664,7.432-20.708,3.667-21.959-6.7-1.126-9.331,2.024-24.442,12.48-27.908,10.302-3.415,19.411,4.926,17.6,15.125Z" style="fill: rgb(253, 187, 181); transform-origin: 630.805px 180.27px;" id="eluovr6gdyd3i" class="animable"></path><path d="M631.698,179.48c-.055,.966-.649,1.759-1.328,1.773-.678,.014-1.184-.758-1.129-1.724,.055-.966,.649-1.759,1.328-1.773,.678-.014,1.184,.758,1.129,1.724Z" style="fill: rgb(38, 50, 56); transform-origin: 630.469px 179.504px;" id="elqg2rta57jug" class="animable"></path><path d="M621.937,178.258c0,.937-.546,1.741-1.22,1.795-.674,.054-1.222-.663-1.222-1.6,0-.937,.546-1.74,1.22-1.794,.674-.054,1.221,.662,1.222,1.6Z" style="fill: rgb(38, 50, 56); transform-origin: 620.716px 178.356px;" id="elojdtto3uxe" class="animable"></path><path d="M634.598,176.296c-.132,.002-.261-.049-.354-.152-1.444-1.614-3.274-1.268-3.295-1.264-.271,.052-.524-.123-.559-.398-.034-.275,.16-.542,.435-.597,.096-.019,2.393-.455,4.184,1.549,.178,.2,.152,.521-.059,.717-.102,.094-.228,.143-.352,.145Z" style="fill: rgb(38, 50, 56); transform-origin: 632.757px 175.064px;" id="eluq0p98b6ro8" class="animable"></path><path d="M618.743,173.42c-.117-.045-.215-.131-.266-.251-.106-.246,.023-.537,.288-.649,2.659-1.129,4.632,.056,4.715,.108,.234,.144,.291,.446,.126,.675-.164,.228-.486,.296-.72,.154-.077-.047-1.621-.944-3.735-.047-.137,.058-.283,.058-.407,.01Z" style="fill: rgb(38, 50, 56); transform-origin: 621.07px 172.783px;" id="elwh6kxxjefn8" class="animable"></path><path d="M620.042,164.079c2.396-4.423,11.473-8.204,21.466-3.34,14.972,5.887,6.486,30.223,2.159,25.121-1.177-1.387-2.159-2.755-2.979-4.065-4.928-7.871-12.039-14.137-20.613-17.703l-.033-.014Z" style="fill: rgb(38, 50, 56); transform-origin: 635.024px 172.509px;" id="el6m4s3miuyz" class="animable"></path><path d="M648.238,185.176c-1.392,2.005-3.477,3.162-5.324,3.463-2.778,.452-3.813-4.041-2.654-6.688,1.044-2.383,3.854-3.781,6.457-3.022,2.564,.748,3.113,3.955,1.521,6.248Z" style="fill: rgb(253, 187, 181); transform-origin: 644.462px 183.696px;" id="el9dqrzy569kg" class="animable"></path><path d="M624.907,177.6s-1.933,3.712-3.95,5.957c-.352,.392-.208,1.021,.27,1.244,1.229,.574,2.751,.277,2.751,.277l.93-7.478Z" style="fill: rgb(239, 120, 120); transform-origin: 622.835px 181.377px;" id="elowcadohnbe" class="animable"></path></g><path d="M630.776,177.733l-2.367-.562s1.293,1.767,2.367,.562Z" style="fill: rgb(38, 50, 56); transform-origin: 629.592px 177.662px;" id="elf4rd0d23xy" class="animable"></path><path d="M621.061,176.686l-2.396-.42c1.111,1.343,2.073,.829,2.396,.42Z" style="fill: rgb(38, 50, 56); transform-origin: 619.863px 176.7px;" id="elzf17ku83sk8" class="animable"></path></g><g id="el6vuv0x4ukcj"><path d="M643.667,186.11c-.118,0-.224-.084-.246-.204-.025-.136,.064-.266,.2-.292,1.498-.281,2.202-1.008,2.528-1.568,.36-.618,.364-1.197,.259-1.506-.214-.624-.967-1.149-1.705-.906-.137,.046-.273-.029-.315-.159-.043-.131,.028-.272,.159-.315,1.03-.337,2.039,.356,2.334,1.219,.146,.428,.146,1.157-.3,1.92-.379,.65-1.184,1.492-2.868,1.808-.016,.003-.031,.004-.046,.004Z" style="opacity: 0.2; transform-origin: 645.192px 183.592px;" class="animable"></path></g></g><path d="M622.869,188.395c.718,1.173,1.559,3.431,1.559,3.431,.218-.039,.437-.079,.652-.129,2.947-.607,4.114-1.863,4.513-3.07,.216-.661,.194-1.315,.109-1.833-.093-.601-.296-1.008-.296-1.008-1.37,1.255-4.074,2.033-5.535,2.388-.61,.155-1.001,.223-1.001,.223Z" style="fill: rgb(38, 50, 56); transform-origin: 626.316px 188.806px;" id="elp4k849quy2" class="animable"></path><path d="M623.87,188.173l.485,.999c2.774-.579,4.65-1.358,5.346-2.379-.093-.601-.296-1.008-.296-1.008-1.37,1.255-4.074,2.033-5.535,2.388Z" style="fill: rgb(255, 255, 255); transform-origin: 626.785px 187.479px;" id="el23updwkl2uy" class="animable"></path><path d="M625.079,191.697c2.947-.607,4.114-1.863,4.513-3.07-.996,.245-2.17,.652-3.139,1.323-.743,.509-1.145,1.143-1.375,1.747Z" style="fill: rgb(255, 75, 75); transform-origin: 627.335px 190.162px;" id="elfyuy1s2fuew" class="animable"></path></g><g id="elotc3kr32j9g" class="animable" style="transform-origin: 629.555px 335.272px;"><path d="M617.703,208.202c-4.881,2.391-8.583,6.648-10.305,11.803-3.09,9.247-4.864,23.437-4.864,23.437l-15.248-14.119-9.627,7.747s22.484,29.697,25.221,30.427c8.093,2.158,12.53-16.428,12.53-16.428l2.84-43.134-.547,.268Z" style="fill: rgb(64, 255, 116); transform-origin: 597.955px 237.803px;" id="el9pgsq900h1i" class="animable"></path><g id="el5m7vyc7247g" class="animable" style="transform-origin: 654.391px 456.12px;"><path d="M662.262,450.129l-1.053,1.467-2.09-.901-1.303,6.444-8.817,12.316s-3.355,.537-.712-6.461c.12-.318,.216-.669,.279-1.06,.785-4.186-.942-12.212-.942-12.212l4.838-6.758s.504,.008,1.363,.149c2.004,.335,6.012,1.312,8.438,7.014Z" style="fill: rgb(64, 255, 116); transform-origin: 654.768px 456.214px;" id="elu9zjlv8aodq" class="animable"></path><g id="elaclve8tl298"><path d="M662.262,450.129l-1.053,1.467-2.09-.901-1.303,6.444-8.817,12.316s-3.355,.537-.712-6.461c.12-.318,.216-.669,.279-1.06,.785-4.186-.942-12.212-.942-12.212l4.838-6.758s.504,.008,1.363,.149c2.004,.335,6.012,1.312,8.438,7.014Z" style="opacity: 0.2; transform-origin: 654.768px 456.214px;" class="animable"></path></g><path d="M653.824,443.116l.02,.015c-1.625,.174-.199,7.388-.853,11.435-.589,3.611-2.146,7.017-4.426,7.37,.785-4.186-2.046-13.726-2.046-13.726l3.891-5.434s2.556,.199,3.414,.34Z" style="fill: rgb(239, 120, 120); transform-origin: 650.181px 452.356px;" id="el8pquc6jnsce" class="animable"></path></g><g id="elqc0ob2uzmhs" class="animable" style="transform-origin: 637.865px 462.031px;"><path d="M648.765,468.998l-1.797-.003-.499-2.236-5.946,2.706h-15.066s-2.396-2.428,4.779-4.363c.326-.088,.665-.215,1.016-.392,3.826-1.808,9.271-7.917,9.271-7.917h8.267s.288,.417,.677,1.201c.903,1.834,2.463,5.682-.703,11.003Z" style="fill: rgb(64, 255, 116); transform-origin: 637.865px 463.129px;" id="elx8kr5irr2i" class="animable"></path><path d="M649.467,457.996v.025c-1.092-1.227-6.059,4.161-9.697,5.995-3.249,1.632-6.9,2.352-8.518,.696,3.826-1.808,9.901-10.115,9.901-10.115l6.642,.203s1.282,2.412,1.671,3.197Z" style="fill: rgb(253, 187, 181); transform-origin: 640.359px 460.125px;" id="elfz61ywsvwre" class="animable"></path></g><path d="M633.697,391.265c-4.101-10.456-9.122-20.741-15.154-29.064,24.657-65.433,23.885-94.707,23.885-94.707l-29.692-.022-3.164,10.943s-7.419,27.242-9.581,42.88l-6.197,34.767v.098c-.421,7.22,1.301,14.391,4.995,20.74,4.035,6.938,11.172,15.174,15.088,22.651,5.152,9.868,10.015,19.76,14.169,28.61,4.377,9.328,7.938,17.48,10.16,23.143,2.103,.22,8.451-3.31,10.278-6.509,0,0-4.495-27.286-14.786-53.53Z" style="fill: rgb(38, 50, 56); transform-origin: 621.108px 359.393px;" id="el19yn3meyg75" class="animable"></path><g id="el5we5xb2w059"><path d="M625.406,348.832c3.617-12.022,7.667-18.873,9.507-27.802,.016-2.084-6.91-11.006-10.437-14.6,0,0-4.243,17.051,.93,42.403Z" style="opacity: 0.2; transform-origin: 628.876px 327.632px;" class="animable"></path></g><g id="el7tsxxt0haf7"><path d="M628.045,428.161c4.377,9.328,7.938,17.48,10.16,23.143,2.103,.22,8.451-3.31,10.278-6.509,0,0-4.495-27.286-14.786-53.53-2.09,10.836-4.429,24.528-5.652,36.896Z" style="opacity: 0.2; transform-origin: 638.264px 421.289px;" class="animable"></path></g><path d="M620.233,268.092s11.301,72.278,12.616,88.55c0,0,6.981,78.938,5.73,98.778l15.571,.7s10.473-59.787,5.177-98.155c-.46-5.002,4.364-37.623,5.126-50.618,1.834-31.264-11.879-39.853-11.879-39.853l-32.342,.597Z" style="fill: rgb(38, 50, 56); transform-origin: 642.427px 361.807px;" id="ely8a28ra83z" class="animable"></path><g id="ele9jfzdazylb"><polygon points="639.953 269.315 642.428 308.123 664.623 305.477 664.623 301.488 639.953 269.315" style="opacity: 0.2; transform-origin: 652.288px 288.719px;" class="animable"></polygon></g><path d="M650.689,270.285c.868-9.845,4.364-27.887,10.383-46.835,1.958-6.162-1.363-13.118-1.363-13.118,0,0-8.192-.212-9.02-.305-.907-.106-1.84-.199-2.773-.278-7.031-.583-12.788-1.007-19.058-.649-1.577,.093-3.194,.225-4.784,.358-.513,.053-3.84,.103-4.34,.156,0,0-9.015,10.548-9.501,17.995-.263,4.161-2.273,5.951-2.05,15.902,.039,6.758,4.944,16.603,5.391,26.104l37.115,.67Z" style="fill: rgb(255, 255, 255); transform-origin: 634.928px 239.627px;" id="eltrx6b92uz4d" class="animable"></path><path d="M643.679,304.97l26.119-2.73-16.549-46.368s1.371-.464,3.737-9.341c1.143-4.32,2.339-8.904,3.351-12.986,1.472-5.883,2.576-10.759,2.655-12.349,.263-4.969-5.763-12.85-5.763-12.85l-15.286-1.883s-2.924,10.558-3.541,30.739c-.618,20.167,5.278,67.767,5.278,67.767Z" style="fill: rgb(64, 255, 116); transform-origin: 654.077px 255.716px;" id="elhv6ppz7f41a" class="animable"></path><path d="M628.752,205.295s-13.139,15.855-16.366,27.294c-2.122,7.523,2.063,29.197,1.575,34.931-.804,9.45-4.979,21.016-10.39,37.957l-3.579-.508,9.858-37.497s-4.561-28.255-3.348-35.325c1.213-7.07,11.75-24.213,11.75-24.213l4.809-.331,5.692-2.308Z" style="fill: rgb(64, 255, 116); transform-origin: 614.372px 255.386px;" id="elm4uaekc3xx" class="animable"></path><path d="M642.338,204.242s-5.91,11.665-3.675,41.018l9.819-21.101-3.554-5.766,4.717-9.425s-5.045-3.245-7.165-4.961l-.142,.235Z" style="fill: rgb(64, 255, 116); transform-origin: 643.902px 224.634px;" id="el9ysjdwixjwo" class="animable"></path><g id="el90q7zi7ljjl"><path d="M655.08,244.132c.434,1.113,1.104,1.882,1.906,2.398,1.143-4.32,2.339-8.904,3.351-12.986-2.655-3.233-4.903-5.936-4.903-5.936,0,0-3.062,9.58-.355,16.523Z" style="opacity: 0.2; transform-origin: 657.149px 237.069px;" class="animable"></path></g><path d="M656.813,208.315c5.76-.248,19.059,27.459,24.253,40.963,1.539,4.001-1.846,9.13-4.821,9.95-6.667,1.839-40.055,3.682-40.055,3.682l-1.267-9.94,28.397-5.949-9.085-13.702s-3.4-6.911-2.765-13.321c.635-6.41,5.343-11.683,5.343-11.683Z" style="fill: rgb(64, 255, 116); transform-origin: 658.187px 235.612px;" id="eldhx30k3f4lb" class="animable"></path><g id="el2hk5en8xlo"><g style="opacity: 0.2; transform-origin: 643.902px 224.634px;" class="animable"><path d="M642.338,204.242s-5.91,11.665-3.675,41.018l9.819-21.101-3.554-5.766,4.717-9.425s-5.045-3.245-7.165-4.961l-.142,.235Z" id="el2qugrcjffw9" class="animable" style="transform-origin: 643.902px 224.634px;"></path></g></g><g id="els604r7yn1j7"><path d="M663.32,247.022s4.206-.652,6.877,1.573c0,0-2.879-4.607-8.045-3.336l1.168,1.762Z" style="opacity: 0.2; transform-origin: 666.175px 246.816px;" class="animable"></path></g><path d="M612.08,245.431s-2.199-6.473-1.797-12.447c.402-5.974,.495-10.431,.495-10.431l6.778-5.009-.892-6.107s3.268-2.007,6.305-4.063c2.075-1.405,6.145-3.53,6.68-3.366,0,0-17.31,21.906-17.397,30.869-.084,8.644-.172,10.555-.172,10.555Z" style="fill: rgb(64, 255, 116); transform-origin: 619.941px 224.716px;" id="elb1asv0rs19" class="animable"></path><g id="el5o3i9rjx7cx"><path d="M612.08,245.431s-2.199-6.473-1.797-12.447c.402-5.974,.495-10.431,.495-10.431l6.778-5.009-.892-6.107s3.268-2.007,6.305-4.063c2.075-1.405,6.145-3.53,6.68-3.366,0,0-17.31,21.906-17.397,30.869-.084,8.644-.172,10.555-.172,10.555Z" style="opacity: 0.3; transform-origin: 619.941px 224.716px;" class="animable"></path></g><g id="el5ubrwinox0q"><path d="M609.403,264.605l-2.328-22.072v24.477s1.452-1.216,2.328-2.405Z" style="opacity: 0.3; transform-origin: 608.239px 254.772px;" class="animable"></path></g><g id="elcjf9bttjan"><polygon points="639.417 262.723 655.306 261.639 656.244 264.265 639.705 266.371 639.417 262.723" style="opacity: 0.2; transform-origin: 647.831px 264.005px;" class="animable"></polygon></g><path d="M625.28,209.849l4.754-7.528,3.052,3.751,7.979-4.993,1.415,2.929-3.264,9.576s-8.157,3.339-8.59,3.339-5.347-7.073-5.347-7.073Z" style="fill: rgb(255, 255, 255); transform-origin: 633.88px 209.001px;" id="elilmilo1eyr" class="animable"></path><g id="el6mbw5w6isu4"><polygon points="625.065 210.148 626.97 214.86 631.706 210.148 634.928 215.681 639.741 213.323 634.611 217.385 631.643 211.324 626.212 216.438 625.065 210.148" style="opacity: 0.3; transform-origin: 632.403px 213.766px;" class="animable"></polygon></g></g><path d="M571.977,222.692c4.357,4.732,9.122,9.044,13.931,13.282,2.457,2.073,36.558,29.889,39.075,31.882l3.755,3.032c1.346,1.231,3.278,1.744,5.229,1.389,2.16-.33,3.829-2.176,3.814-4.218,.053-1.854-.809-3.548-2.333-4.582l-3.827-2.944c-2.529-1.985-36.88-29.533-39.475-31.449-5.275-3.737-9.703-8.544-15.437-11.768-1.271-.75-3.959,.836-4.868,2.114-.752,1.057-.697,2.399,.134,3.262h0Z" style="fill: rgb(38, 50, 56); transform-origin: 604.548px 244.755px;" id="els8cvilk94mq" class="animable"></path><g id="el4kyzhzm4oc"><g style="opacity: 0.3; transform-origin: 604.548px 244.755px;" class="animable"><path d="M571.977,222.692c4.357,4.732,9.122,9.044,13.931,13.282,2.457,2.073,36.558,29.889,39.075,31.882l3.755,3.032c1.346,1.231,3.278,1.744,5.229,1.389,2.16-.33,3.829-2.176,3.814-4.218,.053-1.854-.809-3.548-2.333-4.582l-3.827-2.944c-2.529-1.985-36.88-29.533-39.475-31.449-5.275-3.737-9.703-8.544-15.437-11.768-1.271-.75-3.959,.836-4.868,2.114-.752,1.057-.697,2.399,.134,3.262h0Z" style="fill: rgb(255, 255, 255); transform-origin: 604.548px 244.755px;" id="elacnkn9wel94" class="animable"></path></g></g><g id="elbjnv8ddb54q" class="animable" style="transform-origin: 536.479px 177.305px;"><g id="elhx5e41wrqzm" class="animable" style="transform-origin: 536.794px 177.043px;"><path d="M547.82,163.453h-9.744l.297,38.836s13.886,.807,15.743-12.352c1.857-13.16-2.518-22.848-6.296-26.483Z" style="fill: rgb(64, 255, 116); transform-origin: 546.316px 182.876px;" id="eliscss2z15x" class="animable"></path><path d="M560.784,154.146c.407,1.758,.084,3.803-.467,5.499-.57,1.755-1.485,3.371-2.71,4.751-2.446,2.755-6.122,4.305-9.787,4.292-1.679-.006-1.683-2.616,0-2.611,2.947,.01,5.801-1.203,7.802-3.375,.96-1.042,1.697-2.31,2.145-3.654,.419-1.258,.805-2.886,.499-4.208-.379-1.635,2.138-2.333,2.517-.694h0Z" style="fill: rgb(64, 255, 116); transform-origin: 553.763px 160.95px;" id="elgrb0kw4r0ec" class="animable"></path><path d="M569.476,178.476c-5.426-2.38-11.886-1.848-16.924,1.214-1.439,.875-2.753-1.382-1.318-2.254,5.897-3.585,13.266-3.974,19.559-1.214,.651,.285,.788,1.224,.468,1.786-.381,.67-1.144,.75-1.786,.468h0Z" style="fill: rgb(64, 255, 116); transform-origin: 561.02px 177.15px;" id="elde746e6o95t" class="animable"></path><path d="M562.61,197.171c-2.326-4.922-6.788-8.59-12.086-9.867-1.632-.393-.941-2.911,.694-2.517,5.894,1.421,11.053,5.58,13.646,11.066,.301,.637,.177,1.408-.468,1.786-.568,.332-1.483,.172-1.786-.468h0Z" style="fill: rgb(64, 255, 116); transform-origin: 557.306px 191.276px;" id="elzjh17i23yni" class="animable"></path><path d="M525.771,163.453h9.744l-.297,38.836s-13.886,.807-15.743-12.352c-1.857-13.16,2.518-22.848,6.296-26.483Z" style="fill: rgb(64, 255, 116); transform-origin: 527.275px 182.876px;" id="el84h5ubbixzu" class="animable"></path><path d="M515.325,154.84c-.299,1.29,.067,2.879,.467,4.111,.448,1.381,1.193,2.683,2.177,3.752,2.002,2.172,4.856,3.385,7.802,3.375,1.68-.006,1.682,2.605,0,2.611-3.665,.012-7.341-1.537-9.787-4.292-1.224-1.379-2.144-2.996-2.71-4.751-.548-1.697-.874-3.739-.467-5.499,.379-1.636,2.896-.944,2.517,.694h0Z" style="fill: rgb(64, 255, 116); transform-origin: 519.828px 160.951px;" id="el6kjk59kj4th" class="animable"></path><path d="M502.798,176.222c6.293-2.76,13.663-2.37,19.559,1.214,1.434,.871,.123,3.13-1.318,2.254-5.038-3.062-11.498-3.593-16.924-1.214-.65,.285-1.394,.186-1.786-.468-.33-.551-.176-1.503,.468-1.786h0Z" style="fill: rgb(64, 255, 116); transform-origin: 512.569px 177.15px;" id="elhjrr5tkfi4h" class="animable"></path><path d="M508.728,195.854c2.593-5.487,7.752-9.646,13.646-11.066,1.633-.394,2.329,2.123,.694,2.517-5.298,1.277-9.76,4.945-12.086,9.867-.301,.637-1.215,.802-1.786,.468-.653-.382-.771-1.146-.468-1.786h0Z" style="fill: rgb(64, 255, 116); transform-origin: 516.285px 191.277px;" id="elx3quyc1f65p" class="animable"></path><path d="M547.22,161.432c-.074,.221-1.257-9.644-9.963-9.644s-10.99,9.648-10.99,9.648l20.953-.004Z" style="fill: rgb(64, 255, 116); transform-origin: 536.743px 156.612px;" id="eljvsmionh1ap" class="animable"></path></g><path d="M594.876,155.464c-12.062-32.252-47.985-48.619-80.237-36.557-32.184,12.037-48.563,47.844-36.622,80.064,11.966,32.288,47.841,48.762,80.128,36.796,32.288-11.966,48.762-47.841,36.795-80.128-.021-.058-.043-.116-.065-.174Zm-109.402,40.898l-.034-.093c-10.424-28.116,3.919-59.359,32.035-69.783,28.077-10.369,59.25,3.939,69.693,31.989,10.462,28.102-3.838,59.364-31.939,69.826-28.102,10.462-59.364-3.838-69.826-31.94h.072Z" style="fill: rgb(38, 50, 56); transform-origin: 536.479px 177.305px;" id="elq3227yqb9dn" class="animable"></path><g id="elabm6p7cbbj4"><path d="M594.876,155.464c-12.062-32.252-47.985-48.619-80.237-36.557-32.184,12.037-48.563,47.844-36.622,80.064,11.966,32.288,47.841,48.762,80.128,36.796,32.288-11.966,48.762-47.841,36.795-80.128-.021-.058-.043-.116-.065-.174Zm-109.402,40.898l-.034-.093c-10.424-28.116,3.919-59.359,32.035-69.783,28.077-10.369,59.25,3.939,69.693,31.989,10.462,28.102-3.838,59.364-31.939,69.826-28.102,10.462-59.364-3.838-69.826-31.94h.072Z" style="fill: rgb(255, 255, 255); opacity: 0.3; transform-origin: 536.479px 177.305px;" class="animable"></path></g></g><path d="M626.203,251.378l9.528,2.75,1.155,8.101c-.914,5.168-9.933,1.222-9.933,1.222l-2.02,1.283c-1.64,1.041-5.541-.105-5.876-2.03l-.233-4.926c-.174-1.001,1.136-2.925,1.931-3.55l3.019-2.374c.687-.541,1.589-.717,2.428-.475Z" style="fill: rgb(253, 187, 181); transform-origin: 627.847px 258.2px;" id="elw7egjoobacs" class="animable"></path><g id="ely6avfwrxek9" class="animable" style="transform-origin: 581.395px 233.486px;"><path d="M577.656,228.749s5.675-1.95,7.389-1.2c1.714,.75-.373,2.416-.373,2.416,0,0,2.409-1.692,3.266-.766,1.028,1.111-1.166,2.847-1.166,2.847,0,0,2.023-1.301,2.73-.427,.733,.907-1.604,3.042-1.604,3.042,0,0,1.598-.647,1.745,.239,.147,.886-4.726,5.513-7.04,5.878-2.315,.365-8.027-6.104-8.983-7.772-.956-1.668-.464-4.054,1.405-6.826l2.63,2.568h0Z" style="fill: rgb(253, 187, 181); transform-origin: 581.395px 233.486px;" id="elxtdhg8jvvw" class="animable"></path><g id="elddr99q8h4gu"><path d="M584.762,230.076l-.01,.007-4.341,2.749c-.058,.037-.141,.014-.184-.051-.043-.065-.03-.15,.027-.185l4.34-2.749c.058-.037,.141-.014,.184,.051,.041,.061,.032,.138-.017,.177Z" style="opacity: 0.2; transform-origin: 582.503px 231.34px;" class="animable"></path></g><g id="ell3ivv3142os"><path d="M586.747,232.247l-.003,.002-3.959,2.972c-.055,.041-.138,.024-.185-.038-.048-.063-.041-.13,.014-.188l3.959-2.972c.055-.041,.138-.024,.185,.038,.047,.062,.041,.144-.011,.186Z" style="opacity: 0.2; transform-origin: 584.679px 233.622px;" class="animable"></path></g><g id="elkl027q7w3tm"><path d="M587.855,234.877l-2.879,2.293c-.054,.043-.137,.028-.186-.033-.048-.061-.045-.145,.009-.188l2.879-2.293c.054-.043,.137-.028,.186,.033,.049,.061,.045,.146-.009,.188Z" style="opacity: 0.2; transform-origin: 586.327px 235.913px;" class="animable"></path></g></g></g></g><defs>     <filter id="active" height="200%">         <feMorphology in="SourceAlpha" result="DILATED" operator="dilate" radius="2"></feMorphology>                <feFlood flood-color="#32DFEC" flood-opacity="1" result="PINK"></feFlood>        <feComposite in="PINK" in2="DILATED" operator="in" result="OUTLINE"></feComposite>        <feMerge>            <feMergeNode in="OUTLINE"></feMergeNode>            <feMergeNode in="SourceGraphic"></feMergeNode>        </feMerge>    </filter>    <filter id="hover" height="200%">        <feMorphology in="SourceAlpha" result="DILATED" operator="dilate" radius="2"></feMorphology>                <feFlood flood-color="#ff0000" flood-opacity="0.5" result="PINK"></feFlood>        <feComposite in="PINK" in2="DILATED" operator="in" result="OUTLINE"></feComposite>        <feMerge>            <feMergeNode in="OUTLINE"></feMergeNode>            <feMergeNode in="SourceGraphic"></feMergeNode>        </feMerge>            <feColorMatrix type="matrix" values="0   0   0   0   0                0   1   0   0   0                0   0   0   0   0                0   0   0   1   0 "></feColorMatrix>    </filter></defs></svg>